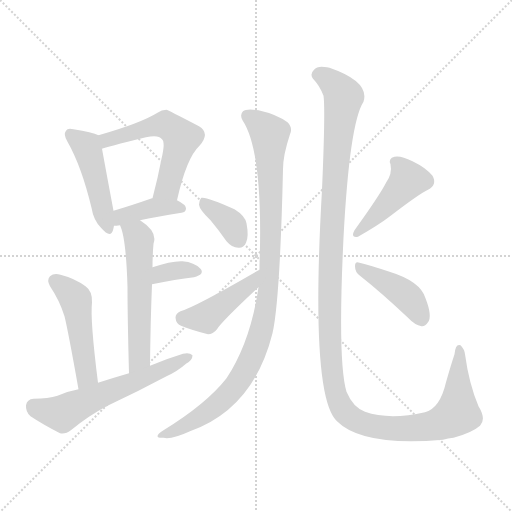
t = 0.00 s
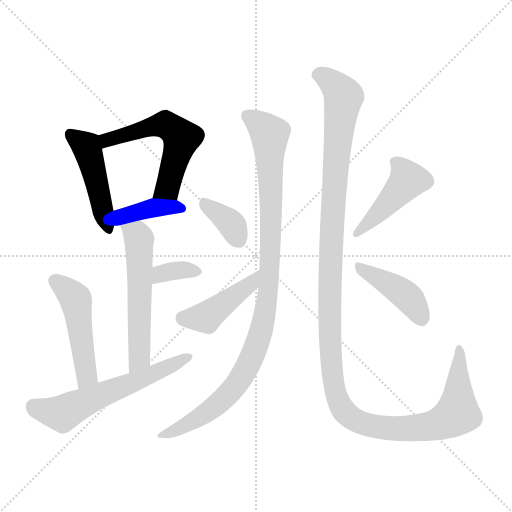
t = 1.86 s
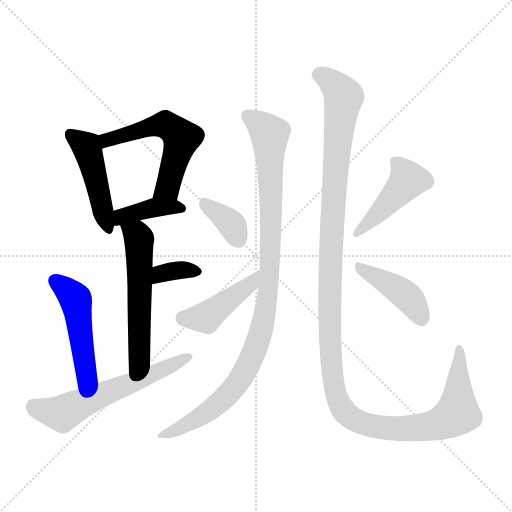
t = 3.71 s
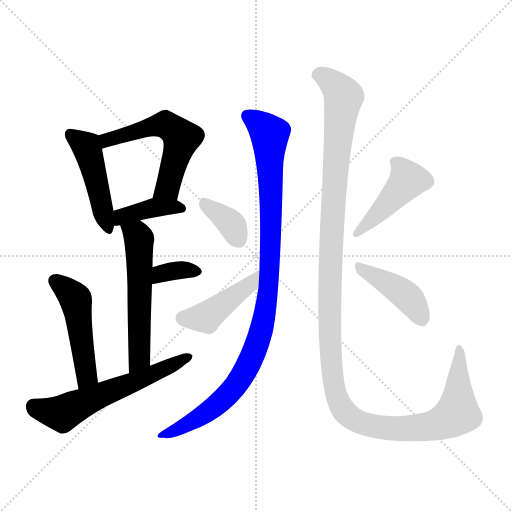
t = 5.56 s
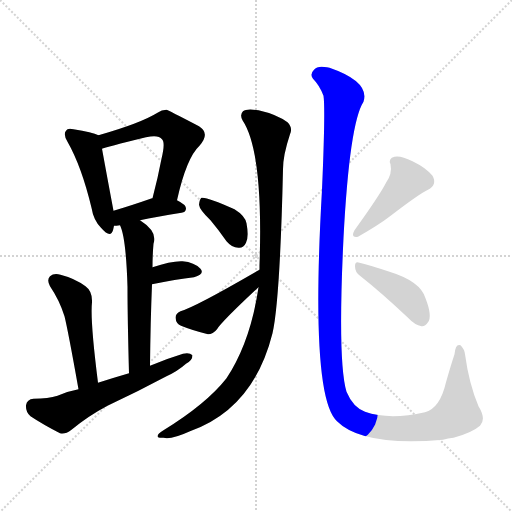
t = 7.42 s
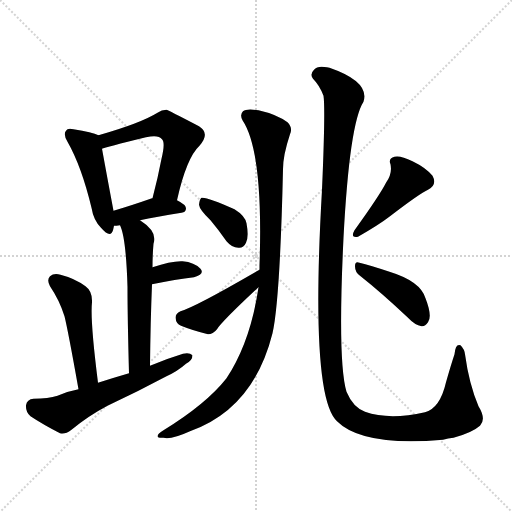
t = 9.27 s

The animated SVG that drew these frames (rendered in a browser with its animation timeline set to each time). Animation: 13 CSS @keyframes rules; one cycle of 9.27 s.

<svg version="1.1" viewBox="0 0 1024 1024" xmlns="http://www.w3.org/2000/svg">
  <g stroke="lightgray" stroke-dasharray="1,1" stroke-width="1" transform="scale(4, 4)">
    <line x1="0" y1="0" x2="256" y2="256"></line>
    <line x1="256" y1="0" x2="0" y2="256"></line>
    <line x1="128" y1="0" x2="128" y2="256"></line>
    <line x1="0" y1="128" x2="256" y2="128"></line>
  </g>
<g transform="scale(1, -1) translate(0, -900)">
   <style type="text/css">
    @keyframes keyframes0 {
      from {
       stroke: blue;
       stroke-dashoffset: 463;
       stroke-width: 128;
       }
       60% {
       animation-timing-function: step-end;
       stroke: blue;
       stroke-dashoffset: 0;
       stroke-width: 128;
       }
       to {
       stroke: black;
       stroke-width: 1024;
       }
       }
       #make-me-a-hanzi-animation-0 {
         animation: keyframes0 0.626790s both;
         animation-delay: 0.000000s;
         animation-timing-function: linear;
       }
    @keyframes keyframes1 {
      from {
       stroke: blue;
       stroke-dashoffset: 565;
       stroke-width: 128;
       }
       65% {
       animation-timing-function: step-end;
       stroke: blue;
       stroke-dashoffset: 0;
       stroke-width: 128;
       }
       to {
       stroke: black;
       stroke-width: 1024;
       }
       }
       #make-me-a-hanzi-animation-1 {
         animation: keyframes1 0.709798s both;
         animation-delay: 0.626790s;
         animation-timing-function: linear;
       }
    @keyframes keyframes2 {
      from {
       stroke: blue;
       stroke-dashoffset: 392;
       stroke-width: 128;
       }
       56% {
       animation-timing-function: step-end;
       stroke: blue;
       stroke-dashoffset: 0;
       stroke-width: 128;
       }
       to {
       stroke: black;
       stroke-width: 1024;
       }
       }
       #make-me-a-hanzi-animation-2 {
         animation: keyframes2 0.569010s both;
         animation-delay: 1.336589s;
         animation-timing-function: linear;
       }
    @keyframes keyframes3 {
      from {
       stroke: blue;
       stroke-dashoffset: 562;
       stroke-width: 128;
       }
       65% {
       animation-timing-function: step-end;
       stroke: blue;
       stroke-dashoffset: 0;
       stroke-width: 128;
       }
       to {
       stroke: black;
       stroke-width: 1024;
       }
       }
       #make-me-a-hanzi-animation-3 {
         animation: keyframes3 0.707357s both;
         animation-delay: 1.905599s;
         animation-timing-function: linear;
       }
    @keyframes keyframes4 {
      from {
       stroke: blue;
       stroke-dashoffset: 345;
       stroke-width: 128;
       }
       53% {
       animation-timing-function: step-end;
       stroke: blue;
       stroke-dashoffset: 0;
       stroke-width: 128;
       }
       to {
       stroke: black;
       stroke-width: 1024;
       }
       }
       #make-me-a-hanzi-animation-4 {
         animation: keyframes4 0.530762s both;
         animation-delay: 2.612956s;
         animation-timing-function: linear;
       }
    @keyframes keyframes5 {
      from {
       stroke: blue;
       stroke-dashoffset: 486;
       stroke-width: 128;
       }
       61% {
       animation-timing-function: step-end;
       stroke: blue;
       stroke-dashoffset: 0;
       stroke-width: 128;
       }
       to {
       stroke: black;
       stroke-width: 1024;
       }
       }
       #make-me-a-hanzi-animation-5 {
         animation: keyframes5 0.645508s both;
         animation-delay: 3.143717s;
         animation-timing-function: linear;
       }
    @keyframes keyframes6 {
      from {
       stroke: blue;
       stroke-dashoffset: 594;
       stroke-width: 128;
       }
       66% {
       animation-timing-function: step-end;
       stroke: blue;
       stroke-dashoffset: 0;
       stroke-width: 128;
       }
       to {
       stroke: black;
       stroke-width: 1024;
       }
       }
       #make-me-a-hanzi-animation-6 {
         animation: keyframes6 0.733398s both;
         animation-delay: 3.789225s;
         animation-timing-function: linear;
       }
    @keyframes keyframes7 {
      from {
       stroke: blue;
       stroke-dashoffset: 1013;
       stroke-width: 128;
       }
       77% {
       animation-timing-function: step-end;
       stroke: blue;
       stroke-dashoffset: 0;
       stroke-width: 128;
       }
       to {
       stroke: black;
       stroke-width: 1024;
       }
       }
       #make-me-a-hanzi-animation-7 {
         animation: keyframes7 1.074382s both;
         animation-delay: 4.522624s;
         animation-timing-function: linear;
       }
    @keyframes keyframes8 {
      from {
       stroke: blue;
       stroke-dashoffset: 364;
       stroke-width: 128;
       }
       54% {
       animation-timing-function: step-end;
       stroke: blue;
       stroke-dashoffset: 0;
       stroke-width: 128;
       }
       to {
       stroke: black;
       stroke-width: 1024;
       }
       }
       #make-me-a-hanzi-animation-8 {
         animation: keyframes8 0.546224s both;
         animation-delay: 5.597005s;
         animation-timing-function: linear;
       }
    @keyframes keyframes9 {
      from {
       stroke: blue;
       stroke-dashoffset: 428;
       stroke-width: 128;
       }
       58% {
       animation-timing-function: step-end;
       stroke: blue;
       stroke-dashoffset: 0;
       stroke-width: 128;
       }
       to {
       stroke: black;
       stroke-width: 1024;
       }
       }
       #make-me-a-hanzi-animation-9 {
         animation: keyframes9 0.598307s both;
         animation-delay: 6.143229s;
         animation-timing-function: linear;
       }
    @keyframes keyframes10 {
      from {
       stroke: blue;
       stroke-dashoffset: 1329;
       stroke-width: 128;
       }
       81% {
       animation-timing-function: step-end;
       stroke: blue;
       stroke-dashoffset: 0;
       stroke-width: 128;
       }
       to {
       stroke: black;
       stroke-width: 1024;
       }
       }
       #make-me-a-hanzi-animation-10 {
         animation: keyframes10 1.331543s both;
         animation-delay: 6.741536s;
         animation-timing-function: linear;
       }
    @keyframes keyframes11 {
      from {
       stroke: blue;
       stroke-dashoffset: 441;
       stroke-width: 128;
       }
       59% {
       animation-timing-function: step-end;
       stroke: blue;
       stroke-dashoffset: 0;
       stroke-width: 128;
       }
       to {
       stroke: black;
       stroke-width: 1024;
       }
       }
       #make-me-a-hanzi-animation-11 {
         animation: keyframes11 0.608887s both;
         animation-delay: 8.073079s;
         animation-timing-function: linear;
       }
    @keyframes keyframes12 {
      from {
       stroke: blue;
       stroke-dashoffset: 420;
       stroke-width: 128;
       }
       58% {
       animation-timing-function: step-end;
       stroke: blue;
       stroke-dashoffset: 0;
       stroke-width: 128;
       }
       to {
       stroke: black;
       stroke-width: 1024;
       }
       }
       #make-me-a-hanzi-animation-12 {
         animation: keyframes12 0.591797s both;
         animation-delay: 8.681966s;
         animation-timing-function: linear;
       }
</style>
<path d="M 197.0 629.5 Q 185.0 635.5 147.0 641.5 Q 135.0 644.5 132.0 638.5 Q 126.0 631.5 135.0 616.5 Q 163.0 567.5 183.0 484.5 Q 187.0 459.5 202.0 444.5 Q 221.0 422.5 226.0 439.5 Q 227.0 443.5 228.0 448.5 L 227.0 478.5 Q 214.0 547.5 204.0 602.5 C 199.0 628.5 199.0 628.5 197.0 629.5 Z" fill="lightgray"></path> 
<path d="M 354.0 499.5 Q 373.0 584.5 399.0 608.5 Q 421.0 633.5 398.0 647.5 Q 335.0 680.5 333.0 680.5 Q 323.0 680.5 315.0 674.5 Q 281.0 653.5 197.0 629.5 C 168.0 621.5 175.0 593.5 204.0 602.5 Q 210.0 605.5 292.0 625.5 Q 317.0 631.5 324.0 621.5 Q 331.0 615.5 323.0 582.5 Q 316.0 545.5 305.0 503.5 C 298.0 474.5 347.0 470.5 354.0 499.5 Z" fill="lightgray"></path> 
<path d="M 280.0 459.5 Q 311.0 466.5 363.0 474.5 Q 372.0 475.5 372.0 483.5 Q 372.0 490.5 354.0 499.5 L 305.0 503.5 L 304.0 503.5 Q 261.0 488.5 227.0 478.5 C 198.0 469.5 198.0 447.5 228.0 448.5 Q 232.0 448.5 240.0 449.5 L 280.0 459.5 Z" fill="lightgray"></path> 
<path d="M 300.0 168.5 Q 301.0 258.5 304.0 331.5 L 305.0 365.5 Q 305.0 389.5 307.0 412.5 Q 316.0 436.5 280.0 459.5 C 255.0 476.5 229.0 477.5 240.0 449.5 Q 252.0 425.5 255.0 326.5 Q 255.0 265.5 258.0 153.5 C 259.0 123.5 300.0 138.5 300.0 168.5 Z" fill="lightgray"></path> 
<path d="M 304.0 331.5 Q 352.0 341.5 388.0 345.5 Q 410.0 351.5 401.0 362.5 Q 389.0 375.5 365.0 377.5 Q 343.0 378.5 305.0 365.5 C 277.0 355.5 275.0 325.5 304.0 331.5 Z" fill="lightgray"></path> 
<path d="M 196.0 134.5 Q 180.0 260.5 184.0 295.5 Q 185.0 317.5 171.0 327.5 Q 149.0 343.5 121.0 350.5 Q 108.0 354.5 100.0 347.5 Q 93.0 340.5 100.0 327.5 Q 119.0 299.5 129.0 267.5 Q 136.0 239.5 157.0 121.5 C 162.0 91.5 200.0 104.5 196.0 134.5 Z" fill="lightgray"></path> 
<path d="M 157.0 121.5 Q 135.0 117.5 115.0 108.5 Q 97.0 102.5 67.0 102.5 Q 54.0 101.5 52.0 89.5 Q 51.0 76.5 61.0 67.5 Q 85.0 51.5 120.0 33.5 Q 130.0 30.5 143.0 40.5 Q 177.0 68.5 215.0 88.5 Q 275.0 116.5 333.0 147.5 Q 355.0 157.5 372.0 172.5 Q 385.0 179.5 385.0 189.5 Q 379.0 195.5 366.0 192.5 Q 333.0 182.5 300.0 168.5 L 258.0 153.5 Q 227.0 144.5 196.0 134.5 L 157.0 121.5 Z" fill="lightgray"></path> 
<path d="M 517.0 325.5 Q 501.0 216.5 453.0 143.5 Q 413.0 92.5 327.0 39.5 Q 315.0 32.5 315.0 27.5 Q 316.0 23.5 327.0 24.5 Q 343.0 20.5 380.0 37.5 Q 507.0 82.5 545.0 233.5 Q 560.0 299.5 566.0 561.5 Q 566.0 589.5 580.0 631.5 Q 586.0 644.5 575.0 655.5 Q 553.0 671.5 517.0 679.5 Q 493.0 683.5 486.0 677.5 Q 479.0 670.5 485.0 659.5 Q 527.0 596.5 519.0 369.5 Q 519.0 366.5 519.0 360.5 L 517.0 325.5 Z" fill="lightgray"></path> 
<path d="M 421.0 459.5 Q 437.0 440.5 453.0 417.5 Q 463.0 405.5 477.0 404.5 Q 487.0 403.5 492.0 414.5 Q 498.0 426.5 493.0 453.5 Q 490.0 468.5 469.0 481.5 Q 414.0 506.5 403.0 504.5 Q 399.0 501.5 398.0 490.5 Q 399.0 480.5 421.0 459.5 Z" fill="lightgray"></path> 
<path d="M 519.0 360.5 Q 390.0 285.5 361.0 277.5 Q 351.0 273.5 351.0 264.5 Q 352.0 252.5 362.0 248.5 Q 384.0 239.5 416.0 231.5 Q 426.0 231.5 434.0 241.5 Q 444.0 257.5 517.0 325.5 C 539.0 345.5 545.0 375.5 519.0 360.5 Z" fill="lightgray"></path> 
<path d="M 960.0 48.5 Q 973.0 61.5 957.0 87.5 Q 938.0 132.5 930.0 191.5 Q 929.0 201.5 921.0 209.5 Q 911.0 213.5 909.0 191.5 Q 902.0 170.5 892.0 135.5 Q 880.0 83.5 850.0 75.5 Q 778.0 59.5 730.0 76.5 Q 706.0 85.5 693.0 116.5 Q 675.0 177.5 687.0 424.5 Q 699.0 653.5 727.0 696.5 Q 740.0 736.5 659.0 764.5 Q 656.0 765.5 654.0 765.5 Q 635.0 769.5 628.0 760.5 Q 619.0 751.5 626.0 742.5 Q 639.0 729.5 647.0 708.5 Q 651.0 681.5 644.0 520.5 Q 620.0 106.5 674.0 57.5 Q 725.0 6.5 886.0 20.5 Q 896.0 23.5 907.0 24.5 Q 944.0 34.5 960.0 48.5 Z" fill="lightgray"></path> 
<path d="M 772.0 534.5 Q 760.0 510.5 709.0 439.5 Q 700.0 423.5 716.0 426.5 Q 758.0 450.5 780.0 467.5 Q 840.0 513.5 856.0 520.5 Q 875.0 530.5 865.0 548.5 Q 852.0 564.5 825.0 577.5 Q 801.0 589.5 789.0 586.5 Q 776.0 583.5 781.0 571.5 Q 785.0 552.5 772.0 534.5 Z" fill="lightgray"></path> 
<path d="M 720.0 348.5 Q 763.0 314.5 815.0 265.5 Q 830.0 249.5 843.0 247.5 Q 850.0 246.5 856.0 255.5 Q 865.0 267.5 851.0 303.5 Q 841.0 337.5 779.0 356.5 Q 740.0 369.5 719.0 374.5 Q 710.0 378.5 710.0 367.5 Q 710.0 355.5 720.0 348.5 Z" fill="lightgray"></path> 
      <clipPath id="make-me-a-hanzi-clip-0">
      <path d="M 197.0 629.5 Q 185.0 635.5 147.0 641.5 Q 135.0 644.5 132.0 638.5 Q 126.0 631.5 135.0 616.5 Q 163.0 567.5 183.0 484.5 Q 187.0 459.5 202.0 444.5 Q 221.0 422.5 226.0 439.5 Q 227.0 443.5 228.0 448.5 L 227.0 478.5 Q 214.0 547.5 204.0 602.5 C 199.0 628.5 199.0 628.5 197.0 629.5 Z" fill="lightgray"></path>
      </clipPath>
      <path clip-path="url(#make-me-a-hanzi-clip-0)" d="M 141.0 631.5 L 175.0 602.5 L 214.0 444.5 " fill="none" id="make-me-a-hanzi-animation-0" stroke-dasharray="335 670" stroke-linecap="round"></path>

      <clipPath id="make-me-a-hanzi-clip-1">
      <path d="M 354.0 499.5 Q 373.0 584.5 399.0 608.5 Q 421.0 633.5 398.0 647.5 Q 335.0 680.5 333.0 680.5 Q 323.0 680.5 315.0 674.5 Q 281.0 653.5 197.0 629.5 C 168.0 621.5 175.0 593.5 204.0 602.5 Q 210.0 605.5 292.0 625.5 Q 317.0 631.5 324.0 621.5 Q 331.0 615.5 323.0 582.5 Q 316.0 545.5 305.0 503.5 C 298.0 474.5 347.0 470.5 354.0 499.5 Z" fill="lightgray"></path>
      </clipPath>
      <path clip-path="url(#make-me-a-hanzi-clip-1)" d="M 204.0 609.5 L 214.0 620.5 L 309.0 648.5 L 330.0 651.5 L 352.0 636.5 L 363.0 624.5 L 362.0 616.5 L 335.0 524.5 L 312.0 509.5 " fill="none" id="make-me-a-hanzi-animation-1" stroke-dasharray="437 874" stroke-linecap="round"></path>

      <clipPath id="make-me-a-hanzi-clip-2">
      <path d="M 280.0 459.5 Q 311.0 466.5 363.0 474.5 Q 372.0 475.5 372.0 483.5 Q 372.0 490.5 354.0 499.5 L 305.0 503.5 L 304.0 503.5 Q 261.0 488.5 227.0 478.5 C 198.0 469.5 198.0 447.5 228.0 448.5 Q 232.0 448.5 240.0 449.5 L 280.0 459.5 Z" fill="lightgray"></path>
      </clipPath>
      <path clip-path="url(#make-me-a-hanzi-clip-2)" d="M 233.0 456.5 L 249.0 469.5 L 303.0 483.5 L 363.0 483.5 " fill="none" id="make-me-a-hanzi-animation-2" stroke-dasharray="264 528" stroke-linecap="round"></path>

      <clipPath id="make-me-a-hanzi-clip-3">
      <path d="M 300.0 168.5 Q 301.0 258.5 304.0 331.5 L 305.0 365.5 Q 305.0 389.5 307.0 412.5 Q 316.0 436.5 280.0 459.5 C 255.0 476.5 229.0 477.5 240.0 449.5 Q 252.0 425.5 255.0 326.5 Q 255.0 265.5 258.0 153.5 C 259.0 123.5 300.0 138.5 300.0 168.5 Z" fill="lightgray"></path>
      </clipPath>
      <path clip-path="url(#make-me-a-hanzi-clip-3)" d="M 247.0 448.5 L 274.0 429.5 L 279.0 406.5 L 279.0 192.5 L 274.0 174.5 L 262.0 163.5 " fill="none" id="make-me-a-hanzi-animation-3" stroke-dasharray="434 868" stroke-linecap="round"></path>

      <clipPath id="make-me-a-hanzi-clip-4">
      <path d="M 304.0 331.5 Q 352.0 341.5 388.0 345.5 Q 410.0 351.5 401.0 362.5 Q 389.0 375.5 365.0 377.5 Q 343.0 378.5 305.0 365.5 C 277.0 355.5 275.0 325.5 304.0 331.5 Z" fill="lightgray"></path>
      </clipPath>
      <path clip-path="url(#make-me-a-hanzi-clip-4)" d="M 311.0 336.5 L 317.0 348.5 L 335.0 356.5 L 391.0 356.5 " fill="none" id="make-me-a-hanzi-animation-4" stroke-dasharray="217 434" stroke-linecap="round"></path>

      <clipPath id="make-me-a-hanzi-clip-5">
      <path d="M 196.0 134.5 Q 180.0 260.5 184.0 295.5 Q 185.0 317.5 171.0 327.5 Q 149.0 343.5 121.0 350.5 Q 108.0 354.5 100.0 347.5 Q 93.0 340.5 100.0 327.5 Q 119.0 299.5 129.0 267.5 Q 136.0 239.5 157.0 121.5 C 162.0 91.5 200.0 104.5 196.0 134.5 Z" fill="lightgray"></path>
      </clipPath>
      <path clip-path="url(#make-me-a-hanzi-clip-5)" d="M 110.0 338.5 L 148.0 305.5 L 153.0 294.5 L 174.0 149.5 L 160.0 133.5 " fill="none" id="make-me-a-hanzi-animation-5" stroke-dasharray="358 716" stroke-linecap="round"></path>

      <clipPath id="make-me-a-hanzi-clip-6">
      <path d="M 157.0 121.5 Q 135.0 117.5 115.0 108.5 Q 97.0 102.5 67.0 102.5 Q 54.0 101.5 52.0 89.5 Q 51.0 76.5 61.0 67.5 Q 85.0 51.5 120.0 33.5 Q 130.0 30.5 143.0 40.5 Q 177.0 68.5 215.0 88.5 Q 275.0 116.5 333.0 147.5 Q 355.0 157.5 372.0 172.5 Q 385.0 179.5 385.0 189.5 Q 379.0 195.5 366.0 192.5 Q 333.0 182.5 300.0 168.5 L 258.0 153.5 Q 227.0 144.5 196.0 134.5 L 157.0 121.5 Z" fill="lightgray"></path>
      </clipPath>
      <path clip-path="url(#make-me-a-hanzi-clip-6)" d="M 67.0 87.5 L 125.0 72.5 L 379.0 186.5 " fill="none" id="make-me-a-hanzi-animation-6" stroke-dasharray="466 932" stroke-linecap="round"></path>

      <clipPath id="make-me-a-hanzi-clip-7">
      <path d="M 517.0 325.5 Q 501.0 216.5 453.0 143.5 Q 413.0 92.5 327.0 39.5 Q 315.0 32.5 315.0 27.5 Q 316.0 23.5 327.0 24.5 Q 343.0 20.5 380.0 37.5 Q 507.0 82.5 545.0 233.5 Q 560.0 299.5 566.0 561.5 Q 566.0 589.5 580.0 631.5 Q 586.0 644.5 575.0 655.5 Q 553.0 671.5 517.0 679.5 Q 493.0 683.5 486.0 677.5 Q 479.0 670.5 485.0 659.5 Q 527.0 596.5 519.0 369.5 Q 519.0 366.5 519.0 360.5 L 517.0 325.5 Z" fill="lightgray"></path>
      </clipPath>
      <path clip-path="url(#make-me-a-hanzi-clip-7)" d="M 495.0 668.5 L 531.0 641.5 L 539.0 631.5 L 540.0 616.5 L 539.0 349.5 L 523.0 241.5 L 491.0 158.5 L 458.0 113.5 L 406.0 69.5 L 321.0 27.5 " fill="none" id="make-me-a-hanzi-animation-7" stroke-dasharray="885 1770" stroke-linecap="round"></path>

      <clipPath id="make-me-a-hanzi-clip-8">
      <path d="M 421.0 459.5 Q 437.0 440.5 453.0 417.5 Q 463.0 405.5 477.0 404.5 Q 487.0 403.5 492.0 414.5 Q 498.0 426.5 493.0 453.5 Q 490.0 468.5 469.0 481.5 Q 414.0 506.5 403.0 504.5 Q 399.0 501.5 398.0 490.5 Q 399.0 480.5 421.0 459.5 Z" fill="lightgray"></path>
      </clipPath>
      <path clip-path="url(#make-me-a-hanzi-clip-8)" d="M 406.0 495.5 L 459.0 455.5 L 478.0 418.5 " fill="none" id="make-me-a-hanzi-animation-8" stroke-dasharray="236 472" stroke-linecap="round"></path>

      <clipPath id="make-me-a-hanzi-clip-9">
      <path d="M 519.0 360.5 Q 390.0 285.5 361.0 277.5 Q 351.0 273.5 351.0 264.5 Q 352.0 252.5 362.0 248.5 Q 384.0 239.5 416.0 231.5 Q 426.0 231.5 434.0 241.5 Q 444.0 257.5 517.0 325.5 C 539.0 345.5 545.0 375.5 519.0 360.5 Z" fill="lightgray"></path>
      </clipPath>
      <path clip-path="url(#make-me-a-hanzi-clip-9)" d="M 365.0 264.5 L 411.0 265.5 L 502.0 332.5 L 508.0 343.5 " fill="none" id="make-me-a-hanzi-animation-9" stroke-dasharray="300 600" stroke-linecap="round"></path>

      <clipPath id="make-me-a-hanzi-clip-10">
      <path d="M 960.0 48.5 Q 973.0 61.5 957.0 87.5 Q 938.0 132.5 930.0 191.5 Q 929.0 201.5 921.0 209.5 Q 911.0 213.5 909.0 191.5 Q 902.0 170.5 892.0 135.5 Q 880.0 83.5 850.0 75.5 Q 778.0 59.5 730.0 76.5 Q 706.0 85.5 693.0 116.5 Q 675.0 177.5 687.0 424.5 Q 699.0 653.5 727.0 696.5 Q 740.0 736.5 659.0 764.5 Q 656.0 765.5 654.0 765.5 Q 635.0 769.5 628.0 760.5 Q 619.0 751.5 626.0 742.5 Q 639.0 729.5 647.0 708.5 Q 651.0 681.5 644.0 520.5 Q 620.0 106.5 674.0 57.5 Q 725.0 6.5 886.0 20.5 Q 896.0 23.5 907.0 24.5 Q 944.0 34.5 960.0 48.5 Z" fill="lightgray"></path>
      </clipPath>
      <path clip-path="url(#make-me-a-hanzi-clip-10)" d="M 635.0 750.5 L 661.0 738.5 L 687.0 706.5 L 670.0 557.5 L 659.0 352.5 L 664.0 156.5 L 680.0 90.5 L 707.0 61.5 L 764.0 44.5 L 852.0 45.5 L 896.0 60.5 L 916.0 78.5 L 919.0 201.5 " fill="none" id="make-me-a-hanzi-animation-10" stroke-dasharray="1201 2402" stroke-linecap="round"></path>

      <clipPath id="make-me-a-hanzi-clip-11">
      <path d="M 772.0 534.5 Q 760.0 510.5 709.0 439.5 Q 700.0 423.5 716.0 426.5 Q 758.0 450.5 780.0 467.5 Q 840.0 513.5 856.0 520.5 Q 875.0 530.5 865.0 548.5 Q 852.0 564.5 825.0 577.5 Q 801.0 589.5 789.0 586.5 Q 776.0 583.5 781.0 571.5 Q 785.0 552.5 772.0 534.5 Z" fill="lightgray"></path>
      </clipPath>
      <path clip-path="url(#make-me-a-hanzi-clip-11)" d="M 789.0 576.5 L 808.0 557.5 L 814.0 537.5 L 720.0 437.5 " fill="none" id="make-me-a-hanzi-animation-11" stroke-dasharray="313 626" stroke-linecap="round"></path>

      <clipPath id="make-me-a-hanzi-clip-12">
      <path d="M 720.0 348.5 Q 763.0 314.5 815.0 265.5 Q 830.0 249.5 843.0 247.5 Q 850.0 246.5 856.0 255.5 Q 865.0 267.5 851.0 303.5 Q 841.0 337.5 779.0 356.5 Q 740.0 369.5 719.0 374.5 Q 710.0 378.5 710.0 367.5 Q 710.0 355.5 720.0 348.5 Z" fill="lightgray"></path>
      </clipPath>
      <path clip-path="url(#make-me-a-hanzi-clip-12)" d="M 720.0 364.5 L 806.0 313.5 L 823.0 297.5 L 843.0 262.5 " fill="none" id="make-me-a-hanzi-animation-12" stroke-dasharray="292 584" stroke-linecap="round"></path>

</g>
</svg>
